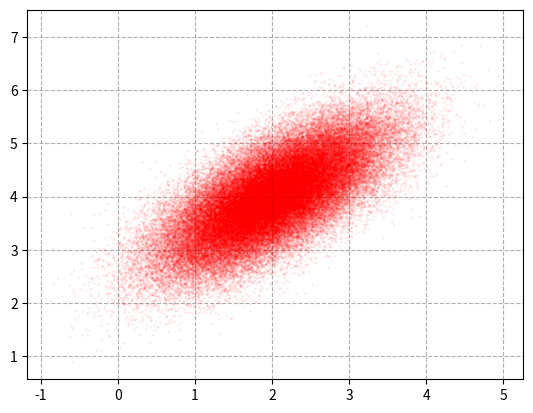

Generate this figure with matplotlib:
import numpy as np
import matplotlib.pyplot as plt

def p_x1_given_x2(x2,mu,sigma):
    mu=mu[0]+sigma[0][1]/sigma[1][1]*(x2-mu[1])
    sigma=sigma[0][0]-sigma[0][1]*sigma[1][0]/sigma[1][1]
    return np.random.normal(mu,sigma)

def p_x2_given_x1(x1,mu,sigma):
    mu=mu[1]+sigma[1][0]/sigma[0][0]*(x1-mu[0])
    sigma=sigma[1][1]-sigma[1][0]*sigma[0][1]/sigma[0][0]
    return np.random.normal(mu,sigma)

def gibbs_sampling(mu,sigma,samples_period):
    samples=np.zeros((samples_period,2))
    x2=np.random.rand()*10
    for i in range(samples_period):
        x1=p_x1_given_x2(x2,mu,sigma)
        x2=p_x2_given_x1(x1,mu,sigma)
        samples[i,:]=[x1,x2]
    return samples

mus=np.array([2,4])
sigmas=np.array([[1,.7],
                [.7,1]])

burn_period = int(1e4)
samples_period=int(1e5)

samples=gibbs_sampling(mus,sigmas,samples_period)[burn_period:]
plt.plot(samples[:,0],samples[:,1],'ro',alpha=0.05,markersize=1)
plt.grid(ls='--')
plt.show()